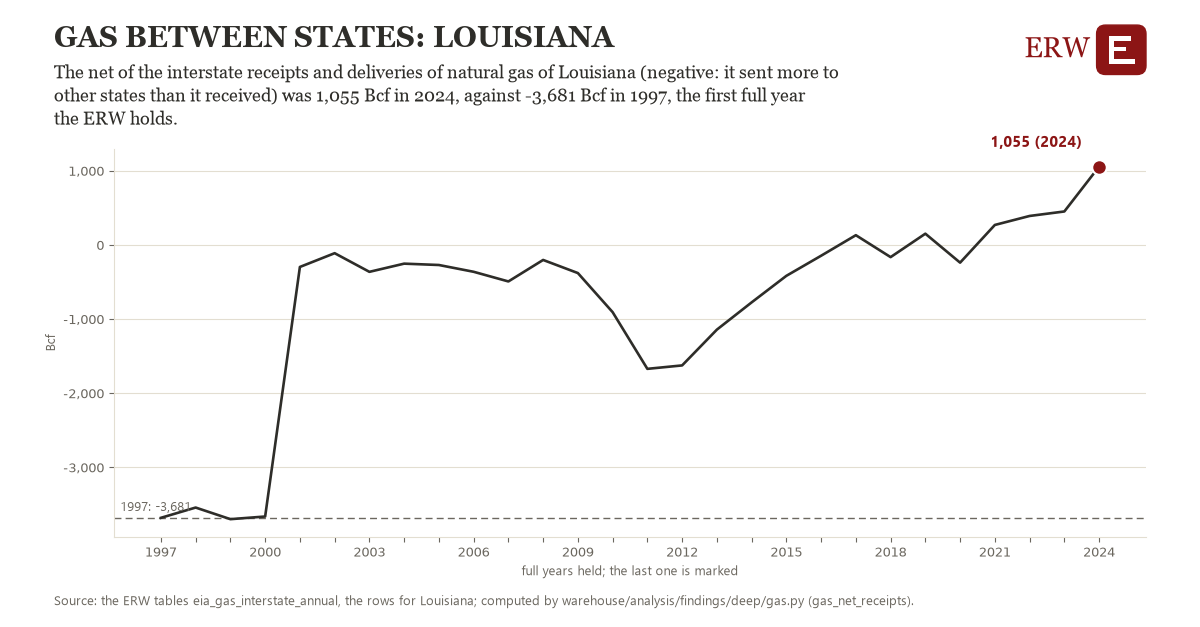

The data file committed next to this chart (first rows):
# Energy Research Warehouse (ERW): findi…, candidate gas_net_receipts, region gn_la (Louisiana)
# Computed 2026-11-19T12:11:33Z by wareh…
# Rows: one per year held: the state's n…, the observations it rests on, and whether the year is full
# Tables: eia_gas_interstate_annual
region, year, value, n_observations, full_year
gn_la, 1997, -3681, 1.0, 1
gn_la, 1998, -3543, 1.0, 1
gn_la, 1999, -3699, 1.0, 1
gn_la, 2000, -3663, 1.0, 1
gn_la, 2001, -297.8, 1.0, 1
gn_la, 2002, -112.1, 1.0, 1
gn_la, 2003, -363.7, 1.0, 1
gn_la, 2004, -253.2, 1.0, 1
gn_la, 2005, -271.4, 1.0, 1
gn_la, 2006, -362.9, 1.0, 1
gn_la, 2007, -493.2, 1.0, 1
gn_la, 2008, -203.3, 1.0, 1
gn_la, 2009, -380.1, 1.0, 1
gn_la, 2010, -907.3, 1.0, 1
gn_la, 2011, -1672, 1.0, 1
gn_la, 2012, -1626, 1.0, 1
gn_la, 2013, -1143, 1.0, 1
gn_la, 2014, -775.7, 1.0, 1
gn_la, 2015, -417.5, 1.0, 1
gn_la, 2016, -146.4, 1.0, 1
gn_la, 2017, 130.6, 1.0, 1
gn_la, 2018, -165.1, 1.0, 1
gn_la, 2019, 150.8, 1.0, 1
gn_la, 2020, -239.7, 1.0, 1
gn_la, 2021, 268.7, 1.0, 1
gn_la, 2022, 389.9, 1.0, 1
gn_la, 2023, 450.5, 1.0, 1
gn_la, 2024, 1055, 1.0, 1
